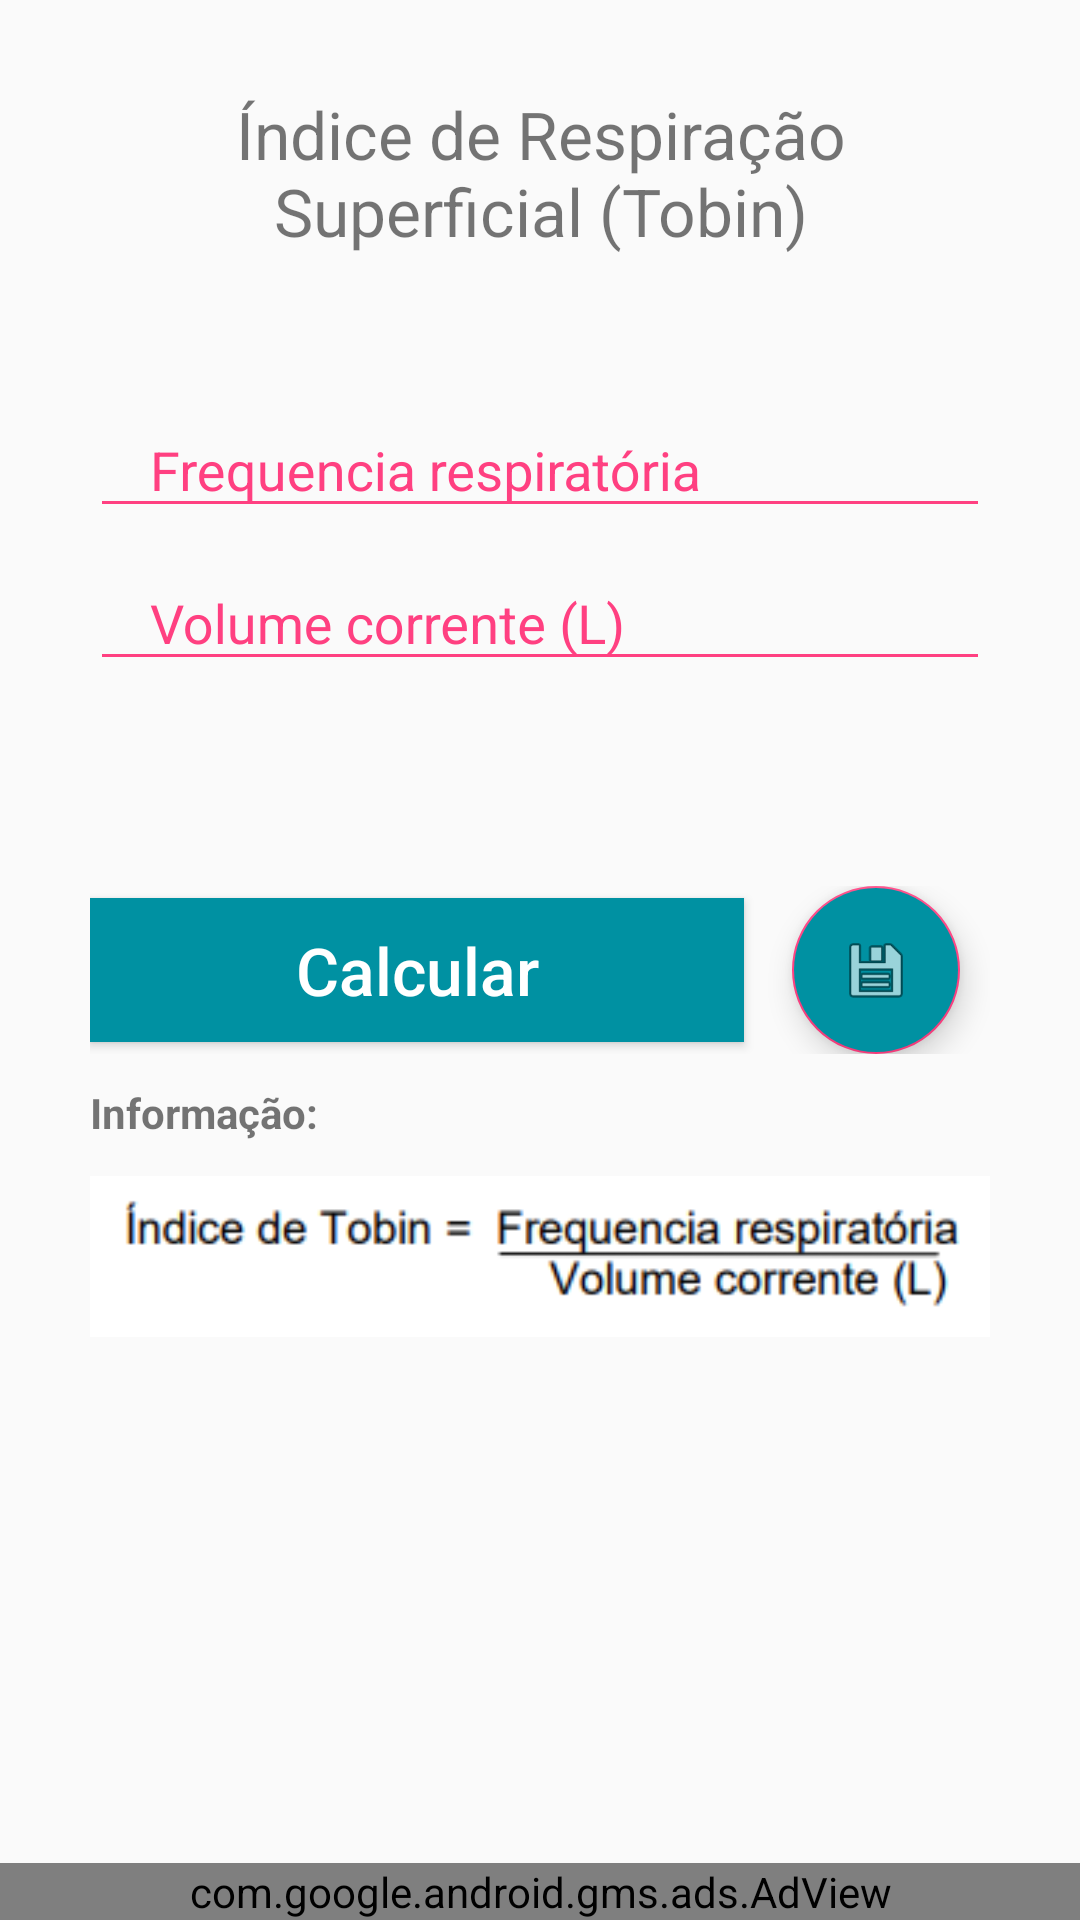

Android layout source for this screen:
<!-- AndroidManifest.xml: application theme AppTheme -->
<!-- res/layout/activity_indice_tobin.xml -->
<RelativeLayout xmlns:android="http://schemas.android.com/apk/res/android"
    android:layout_width="match_parent"
    android:layout_height="wrap_content">
    xmlns:android="http://schemas.android.com/apk/res/android" />


    <ScrollView xmlns:android="http://schemas.android.com/apk/res/android"
        android:layout_width="match_parent"
        android:layout_height="match_parent">


        <RelativeLayout
            android:layout_width="match_parent"
            android:layout_height="wrap_content"
            android:paddingStart="@dimen/default_side_margin"
            android:paddingEnd="@dimen/default_side_margin">


            <TextView
                android:id="@+id/header1"
                android:layout_width="match_parent"
                android:layout_height="wrap_content"
                android:layout_gravity="center_horizontal"
                android:gravity="center_horizontal"
                android:paddingTop="@dimen/default_side_margin"
                android:paddingBottom="@dimen/default_side_margin"
                android:text="@string/irs"
                android:textSize="22sp" />


            <LinearLayout
                android:layout_width="match_parent"
                android:layout_height="wrap_content"
                android:layout_below="@+id/header1"
                android:gravity="center_horizontal"
                android:orientation="vertical"
                android:paddingTop="10dp"
                android:paddingBottom="20dp">


                <android.support.design.widget.TextInputLayout
                    android:layout_width="match_parent"
                    android:layout_height="wrap_content"
                    android:theme="@style/EditTextHint">

                    <android.support.design.widget.TextInputEditText
                        android:id="@+id/etFrequenciaRespiratoria"
                        android:layout_width="match_parent"
                        android:layout_height="40dp"
                        android:layout_below="@+id/txtViewHeader"
                        android:hint="@string/frequencia_respirat_ria"
                        android:inputType="numberDecimal"
                        android:maxLines="1"
                        android:paddingLeft="20dp" />

                </android.support.design.widget.TextInputLayout>

                <android.support.design.widget.TextInputLayout
                    android:layout_width="match_parent"
                    android:layout_height="wrap_content"
                    android:theme="@style/EditTextHint">

                    <android.support.design.widget.TextInputEditText
                        android:id="@+id/etVolumeCorrenteL"
                        android:layout_width="match_parent"
                        android:layout_height="40dp"
                        android:layout_below="@+id/txtViewHeader"
                        android:hint="@string/volume_corrente_l"
                        android:inputType="numberDecimal"
                        android:maxLines="1"
                        android:paddingLeft="20dp" />

                </android.support.design.widget.TextInputLayout>

                <TextView
                    android:id="@+id/tvResult"
                    android:layout_width="match_parent"
                    android:layout_height="wrap_content"
                    android:gravity="center"
                    android:padding="10dp"
                    android:textColor="@color/colorAccent"
                    android:textSize="36sp" />

                <LinearLayout
                    android:layout_width="match_parent"
                    android:layout_height="wrap_content"
                    android:gravity="center_vertical"
                    android:orientation="horizontal">

                    <Button
                        android:id="@+id/btCalc"
                        android:layout_width="match_parent"
                        android:layout_height="wrap_content"
                        android:layout_weight="1"
                        android:background="@color/colorPrimary"
                        android:text="@string/calcular"
                        android:textAllCaps="false"
                        android:textColor="#FFF"
                        android:textSize="22dp" />

                    <android.support.design.widget.FloatingActionButton
                        android:id="@+id/fabGravar"
                        android:layout_width="wrap_content"
                        android:layout_height="wrap_content"
                        android:layout_gravity="center"
                        android:layout_marginStart="16dp"
                        android:layout_marginEnd="10dp"
                        android:backgroundTint="@color/colorPrimary"
                        android:src="@android:drawable/ic_menu_save" />
                </LinearLayout>


                <TextView
                    android:layout_width="match_parent"
                    android:layout_height="wrap_content"
                    android:paddingTop="10dp"
                    android:paddingBottom="10dp"
                    android:text="@string/informa_o"
                    android:textStyle="bold" />

                <ImageView
                    android:layout_width="match_parent"
                    android:layout_height="wrap_content"
                    android:src="@drawable/indice_tobin" />

            </LinearLayout>
        </RelativeLayout>
    </ScrollView>

    <com.google.android.gms.ads.AdView

        xmlns:ads="http://schemas.android.com/apk/res-auto"
        android:id="@+id/adView"
        android:layout_width="match_parent"
        android:layout_height="wrap_content"
        android:layout_alignParentBottom="true"
        android:layout_centerHorizontal="true"
        ads:adSize="BANNER"
        ads:adUnitId="ca-app-pub-5007246500618998/5880660069"></com.google.android.gms.ads.AdView>
</RelativeLayout>
<!-- resources referenced by this layout -->
<resources>
  <color name="colorAccent">#FF4081</color>
  <color name="colorPrimary">#0091A2</color>
  <dimen name="default_side_margin">30dp</dimen>
  <!-- drawable indice_tobin: png bitmap (drawable, 6989 bytes) -->
  <string name="calcular">Calcular</string>
  <string name="frequencia_respirat_ria">Frequencia respiratória</string>
  <string name="informa_o">Informação:</string>
  <string name="irs">Índice de Respiração Superficial (Tobin)</string>
  <string name="volume_corrente_l">Volume corrente (L)</string>
  <style name="EditTextHint" parent="Theme.AppCompat.Light.DarkActionBar">
          <item name="colorAccent">@android:color/white</item>
          <item name="android:textColorHint">@color/colorAccent</item>
          <item name="colorControlNormal">@color/colorAccent</item>
          <item name="colorControlActivated">@color/colorAccent</item>
          <item name="colorControlHighlight">@color/colorAccent</item>
      </style>
  <style name="AppTheme" parent="Theme.AppCompat.Light.DarkActionBar">
          
          <item name="colorPrimary">@color/colorPrimary</item>
          <item name="colorPrimaryDark">@color/colorPrimaryDark</item>
          <item name="colorAccent">@color/colorAccent</item>
      </style>
  <color name="colorPrimaryDark">#0091A2</color>
</resources>
